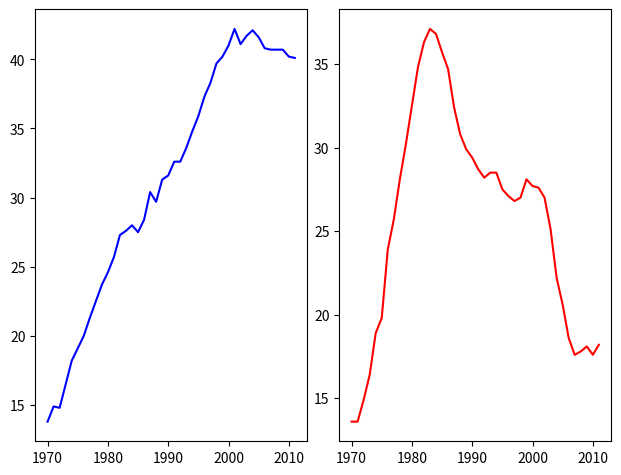

Write Python code to recreate this figure.
'''
Using axes()

Rather than overlaying line plots on common axes, you may prefer to plot different line plots on distinct axes. The command plt.axes() is one way to do this (but it requires specifying coordinates relative to the size of the figure).

Here, you have the same three arrays year, physical_sciences, and computer_science representing percentages of degrees awarded to women over a range of years. You will use plt.axes() to create separate sets of axes in which you will draw each line plot.

In calling plt.axes([xlo, ylo, width, height]), a set of axes is created and made active with lower corner at coordinates (xlo, ylo) of the specified width and height. Note that these coordinates can be passed to plt.axes() in the form of a list or a tuple.

The coordinates and lengths are values between 0 and 1 representing lengths relative to the dimensions of the figure. After issuing a plt.axes() command, plots generated are put in that set of axes.
'''

import numpy as np
import matplotlib.pyplot as plt

physical_sciences = np.array([
    13.8, 14.9, 14.8, 16.5, 18.2, 19.1, 20. , 21.3, 22.5, 23.7, 24.6, 25.7, 27.3, 27.6,
    28. , 27.5, 28.4, 30.4, 29.7, 31.3, 31.6, 32.6, 32.6, 33.6, 34.8, 35.9, 37.3, 38.3,
    39.7, 40.2, 41. , 42.2, 41.1, 41.7, 42.1, 41.6, 40.8, 40.7, 40.7, 40.7, 40.2, 40.1])

computer_science = np.array([
    13.6, 13.6, 14.9, 16.4, 18.9, 19.8, 23.9, 25.7, 28.1, 30.2, 32.5, 34.8, 36.3, 37.1,
    36.8, 35.7, 34.7, 32.4, 30.8, 29.9, 29.4, 28.7, 28.2, 28.5, 28.5, 27.5, 27.1, 26.8,
    27. , 28.1, 27.7, 27.6, 27. , 25.1, 22.2, 20.6, 18.6, 17.6, 17.8, 18.1, 17.6, 18.2])

year = np.array([y for y in range(1970,2012)])

'''
INSTRUCTIONS

*   Create a set of plot axes with lower corner xlo and ylo of 0.05 and 0.05, width of 0.425, and height of 0.9 (in units relative to the figure dimension).
    *   Note: Remember to pass these coordinates to plt.axes() in the form of a list: [xlo, ylo, width, height].
*   Plot the percentage of degrees awarded to women in Physical Sciences in blue in the active axes just created.
*   Create a set of plot axes with lower corner xlo and ylo of 0.525 and 0.05, width of 0.425, and height of 0.9 (in units relative to the figure dimension).
*   Plot the percentage of degrees awarded to women in Computer Science in red in the active axes just created.
'''

# Create plot axes for the first line plot
plt.axes([0.05, .05, 0.425, 0.9])

# Plot in blue the % of degrees awarded to women in the Physical Sciences
plt.plot(year, physical_sciences, color='blue')

# Create plot axes for the second line plot
plt.axes([0.525, .05, 0.425, 0.9])

# Plot in red the % of degrees awarded to women in Computer Science
plt.plot(year, computer_science, color='red')

# Display the plot
plt.show()
